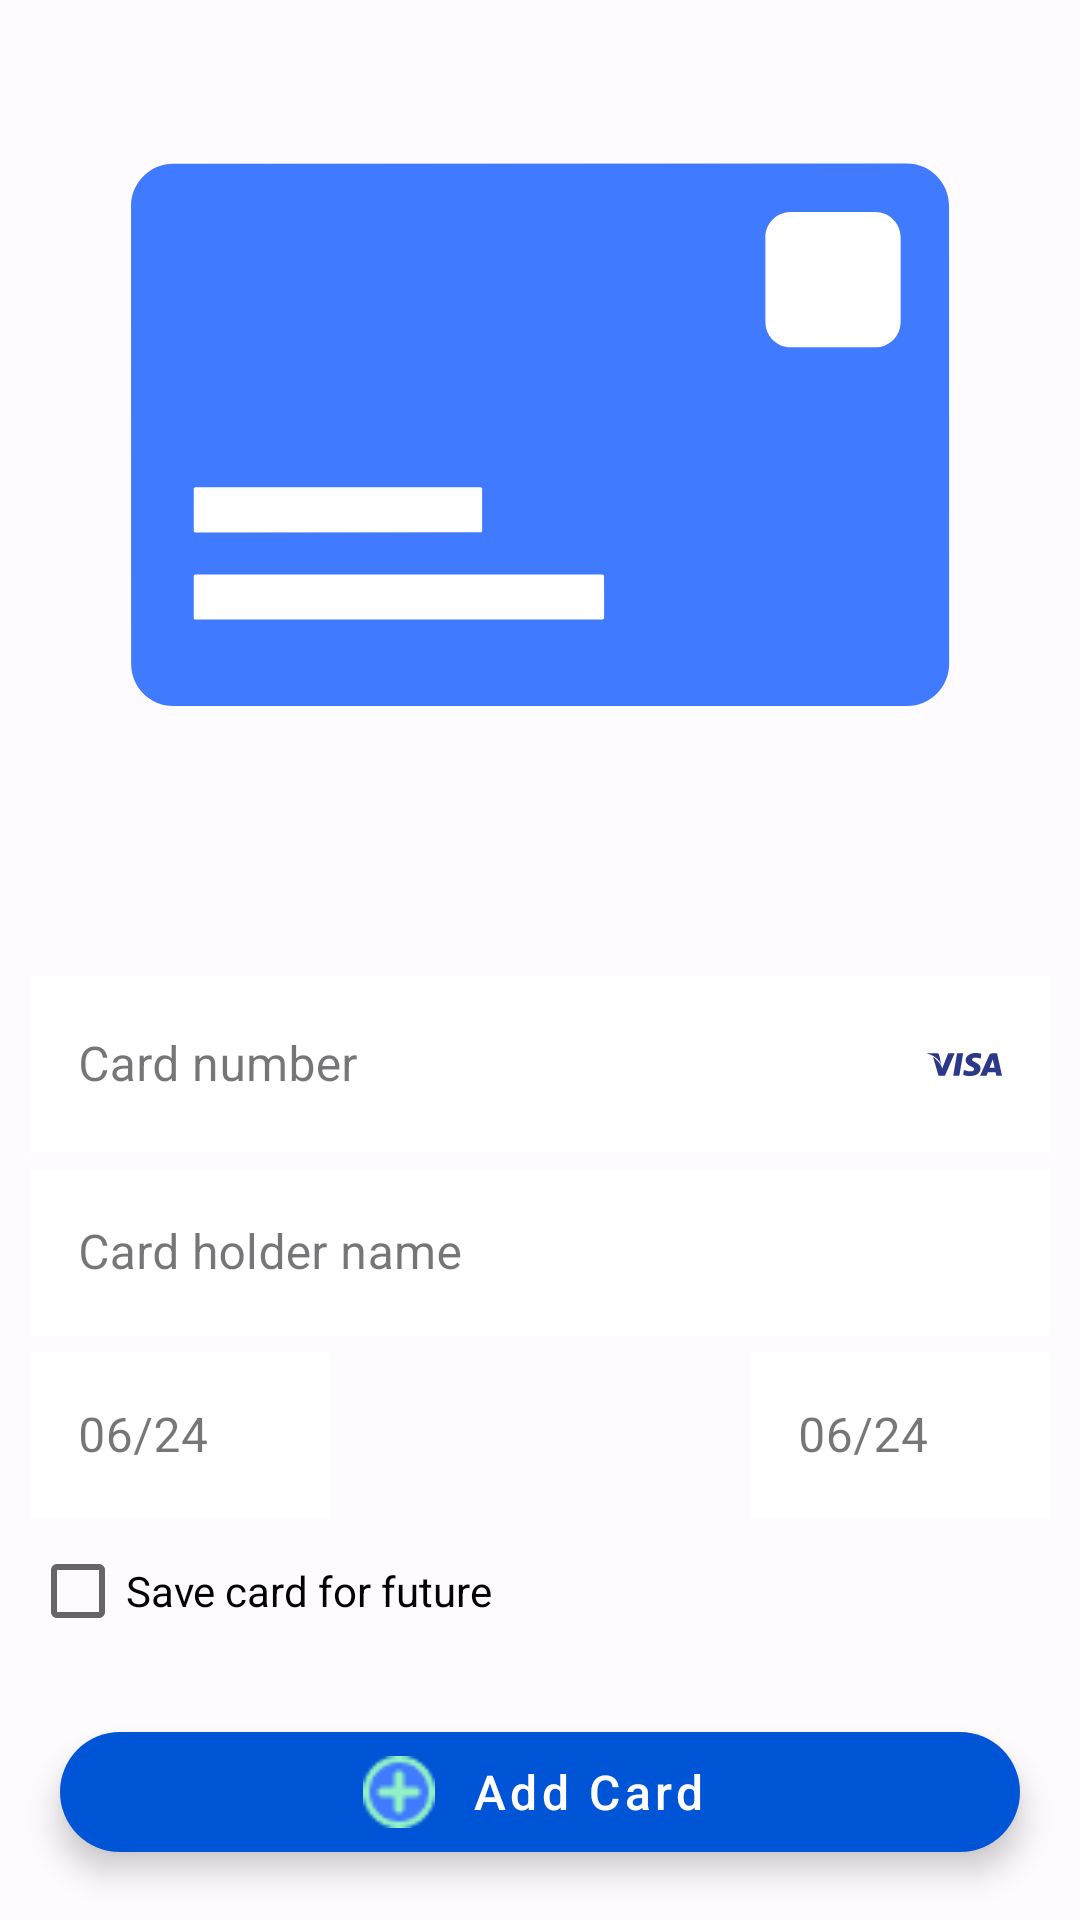

Write the Android layout XML for this screen, with the resource values it uses.
<!-- AndroidManifest.xml: application theme Theme.Spare.Light -->
<!-- res/layout/fragment_add_new_card.xml -->
<?xml version="1.0" encoding="utf-8"?>
<androidx.constraintlayout.widget.ConstraintLayout
    xmlns:android="http://schemas.android.com/apk/res/android"
    xmlns:app="http://schemas.android.com/apk/res-auto"
    xmlns:tools="http://schemas.android.com/tools"
    android:layout_width="match_parent"
    android:layout_height="match_parent"
    tools:context=".ui.main.bank.cards.AddNewCardFragment">

    <ImageView
        android:id="@+id/imageView3"
        android:layout_width="wrap_content"
        android:layout_height="wrap_content"
        android:contentDescription="@null"
        android:src="@drawable/wallet_card"
        app:layout_constraintEnd_toEndOf="parent"
        app:layout_constraintStart_toStartOf="parent"
        app:layout_constraintTop_toTopOf="parent" />

    <com.google.android.material.textfield.TextInputLayout
        android:id="@+id/cardNumberL"
        style="@style/Widget.MaterialComponents.TextInputLayout.OutlinedBox"
        android:layout_width="match_parent"
        android:layout_height="wrap_content"
        android:layout_gravity="center"
        android:layout_marginStart="10dp"
        android:layout_marginTop="30dp"
        android:layout_marginEnd="10dp"
        app:boxStrokeWidth="2dp"
        app:layout_constraintTop_toBottomOf="@+id/imageView3">

        <com.google.android.material.textfield.TextInputEditText
            android:id="@+id/cardNumber"
            android:layout_width="match_parent"
            android:layout_height="match_parent"
            android:background="@color/md_theme_light_onPrimary"
            android:drawableEnd="@drawable/visa"
            android:hint="@string/card_number" />
    </com.google.android.material.textfield.TextInputLayout>

    <com.google.android.material.textfield.TextInputLayout
        android:id="@+id/cardHolderNameL"
        style="@style/Widget.MaterialComponents.TextInputLayout.OutlinedBox"
        android:layout_width="match_parent"
        android:layout_height="wrap_content"
        android:layout_gravity="center"
        android:layout_marginStart="10dp"
        android:layout_marginEnd="10dp"
        android:hint="Card holder name"
        app:boxStrokeWidth="2dp"
        app:layout_constraintTop_toBottomOf="@+id/cardNumberL">
        <com.google.android.material.textfield.TextInputEditText
            android:id="@+id/cardHolderName"
            android:layout_width="match_parent"
            android:layout_height="match_parent"
            android:background="@color/md_theme_light_onPrimary" />
    </com.google.android.material.textfield.TextInputLayout>

    <com.google.android.material.textfield.TextInputLayout
        android:id="@+id/expiryDateL"
        style="@style/Widget.MaterialComponents.TextInputLayout.OutlinedBox"
        android:layout_width="100dp"
        android:layout_height="wrap_content"
        android:layout_gravity="center"
        app:boxStrokeWidth="2dp"
        app:layout_constraintStart_toStartOf="@+id/cardHolderNameL"
        app:layout_constraintTop_toBottomOf="@+id/cardHolderNameL">

        <com.google.android.material.textfield.TextInputEditText
            android:id="@+id/expiryDate"
            android:layout_width="match_parent"
            android:layout_height="match_parent"
            android:background="@color/md_theme_light_onPrimary"
            android:hint="@string/_06_24" />
    </com.google.android.material.textfield.TextInputLayout>

    <com.google.android.material.textfield.TextInputLayout
        android:id="@+id/ccL"
        style="@style/Widget.MaterialComponents.TextInputLayout.OutlinedBox"
        android:layout_width="100dp"
        android:layout_height="wrap_content"
        android:layout_gravity="center"
        android:hint="@string/_06_24"
        app:boxStrokeWidth="2dp"
        app:layout_constraintEnd_toEndOf="@+id/cardHolderNameL"
        app:layout_constraintTop_toBottomOf="@+id/cardHolderNameL">

        <com.google.android.material.textfield.TextInputEditText
            android:id="@+id/cc"
            android:layout_width="match_parent"
            android:layout_height="match_parent"
            android:background="@color/md_theme_light_onPrimary" />
    </com.google.android.material.textfield.TextInputLayout>

    <CheckBox
        android:id="@+id/checkBox"
        android:layout_width="wrap_content"
        android:layout_height="wrap_content"
        android:text="@string/save_card_for_future"
        app:layout_constraintStart_toStartOf="@+id/expiryDateL"
        app:layout_constraintTop_toBottomOf="@+id/expiryDateL" />
    <com.google.android.material.floatingactionbutton.ExtendedFloatingActionButton
        android:id="@+id/floatingActionButton"
        style="@style/ExtendedFloatingActionButtonStyle"
        android:layout_width="match_parent"
        android:layout_height="40dp"
        android:layout_margin="20dp"
        android:layout_marginBottom="56dp"
        android:clickable="true"
        android:focusable="true"
        android:gravity="center"
        android:text="@string/add_card"
        app:layout_constraintBottom_toBottomOf="parent"
        app:layout_constraintEnd_toEndOf="parent"
        app:layout_constraintHorizontal_bias="1.0"
        app:layout_constraintStart_toStartOf="parent"
        app:layout_constraintTop_toBottomOf="@+id/checkBox" />

</androidx.constraintlayout.widget.ConstraintLayout>
<!-- resources referenced by this layout -->
<resources>
  <color name="md_theme_light_onPrimary">#FFFFFF</color>
  <string name="_06_24">06/24</string>
  <string name="add_card">Add Card</string>
  <string name="card_number">Card number</string>
  <string name="save_card_for_future">Save card for future</string>
  <style name="ExtendedFloatingActionButtonStyle" parent="Widget.Material3.ExtendedFloatingActionButton.Icon.Primary">
          <item name="backgroundTint">@color/md_theme_light_primary</item>
          <item name="android:textColor">@color/md_theme_light_onPrimary</item>
          <item name="icon">@drawable/ico_add_btn</item>
          <item name="iconTint">@null</item>
          <item name="iconGravity">textStart</item>
          <item name="android:textAppearance">@style/ButtonTextAppearance</item>
  
      </style>
  <color name="md_theme_light_primary">#0054D6</color>
  <style name="ButtonTextAppearance" parent="TextAppearance.MaterialComponents.Button">
          <item name="android:textSize">16sp</item>
          <item name="textAllCaps">false</item>
      </style>
  <color name="md_theme_light_primaryContainer">#DAE1FF</color>
  <color name="md_theme_light_onPrimaryContainer">#001849</color>
  <color name="md_theme_light_secondary">#407AFF</color>
  <color name="md_theme_light_onSecondary">#FFFFFF</color>
  <color name="md_theme_light_secondaryContainer">#DDE2F9</color>
  <color name="md_theme_light_onSecondaryContainer">#151B2C</color>
  <color name="md_theme_light_tertiary">#735471</color>
  <color name="md_theme_light_onTertiary">#FFFFFF</color>
  <color name="md_theme_light_tertiaryContainer">#FFD6F9</color>
  <color name="md_theme_light_onTertiaryContainer">#2B122B</color>
  <color name="md_theme_light_error">#BA1A1A</color>
  <color name="md_theme_light_errorContainer">#FFDAD6</color>
  <color name="md_theme_light_onError">#FFFFFF</color>
  <color name="md_theme_light_onErrorContainer">#410002</color>
  <color name="md_theme_light_background">#FEFBFF</color>
  <color name="md_theme_light_onBackground">#1B1B1F</color>
  <color name="md_theme_light_surface">#FEFBFF</color>
  <color name="md_theme_light_onSurface">#1B1B1F</color>
  <color name="md_theme_light_surfaceVariant">#E2E2EC</color>
  <color name="md_theme_light_onSurfaceVariant">#45464F</color>
  <color name="md_theme_light_outline">#757680</color>
  <color name="md_theme_light_inverseOnSurface">#F2F0F4</color>
  <color name="md_theme_light_inverseSurface">#303034</color>
  <color name="md_theme_light_inversePrimary">#B3C5FF</color>
  <style name="CustomTextInputLayoutStyle" parent="Widget.MaterialComponents.TextInputLayout.OutlinedBox">
          <item name="boxStrokeColor">#87898E</item>
          <item name="boxBackgroundColor">@color/md_theme_light_background</item>
          <item name="boxStrokeWidth">2dp</item>
          <item name="boxCornerRadiusBottomEnd">8dp</item>
          <item name="boxCornerRadiusBottomStart">8dp</item>
          <item name="boxCornerRadiusTopEnd">8dp</item>
          <item name="boxCornerRadiusTopStart">8dp</item>
      </style>
  <style name="MaterialButtonStyle" parent="Widget.Material3.Button.ElevatedButton">
          <item name="backgroundTint">@color/md_theme_light_primary</item>
          <item name="android:textColor">@color/md_theme_light_onPrimary</item>
          <item name="android:textAppearance">@style/ButtonTextAppearance</item>
      </style>
  <style name="AppTheme.Toolbar" parent="Widget.MaterialComponents.Toolbar">
          <item name="titleMarginStart">120dp</item>
          <item name="navigationIconTint">@color/md_theme_light_onPrimary</item>
      </style>
</resources>
